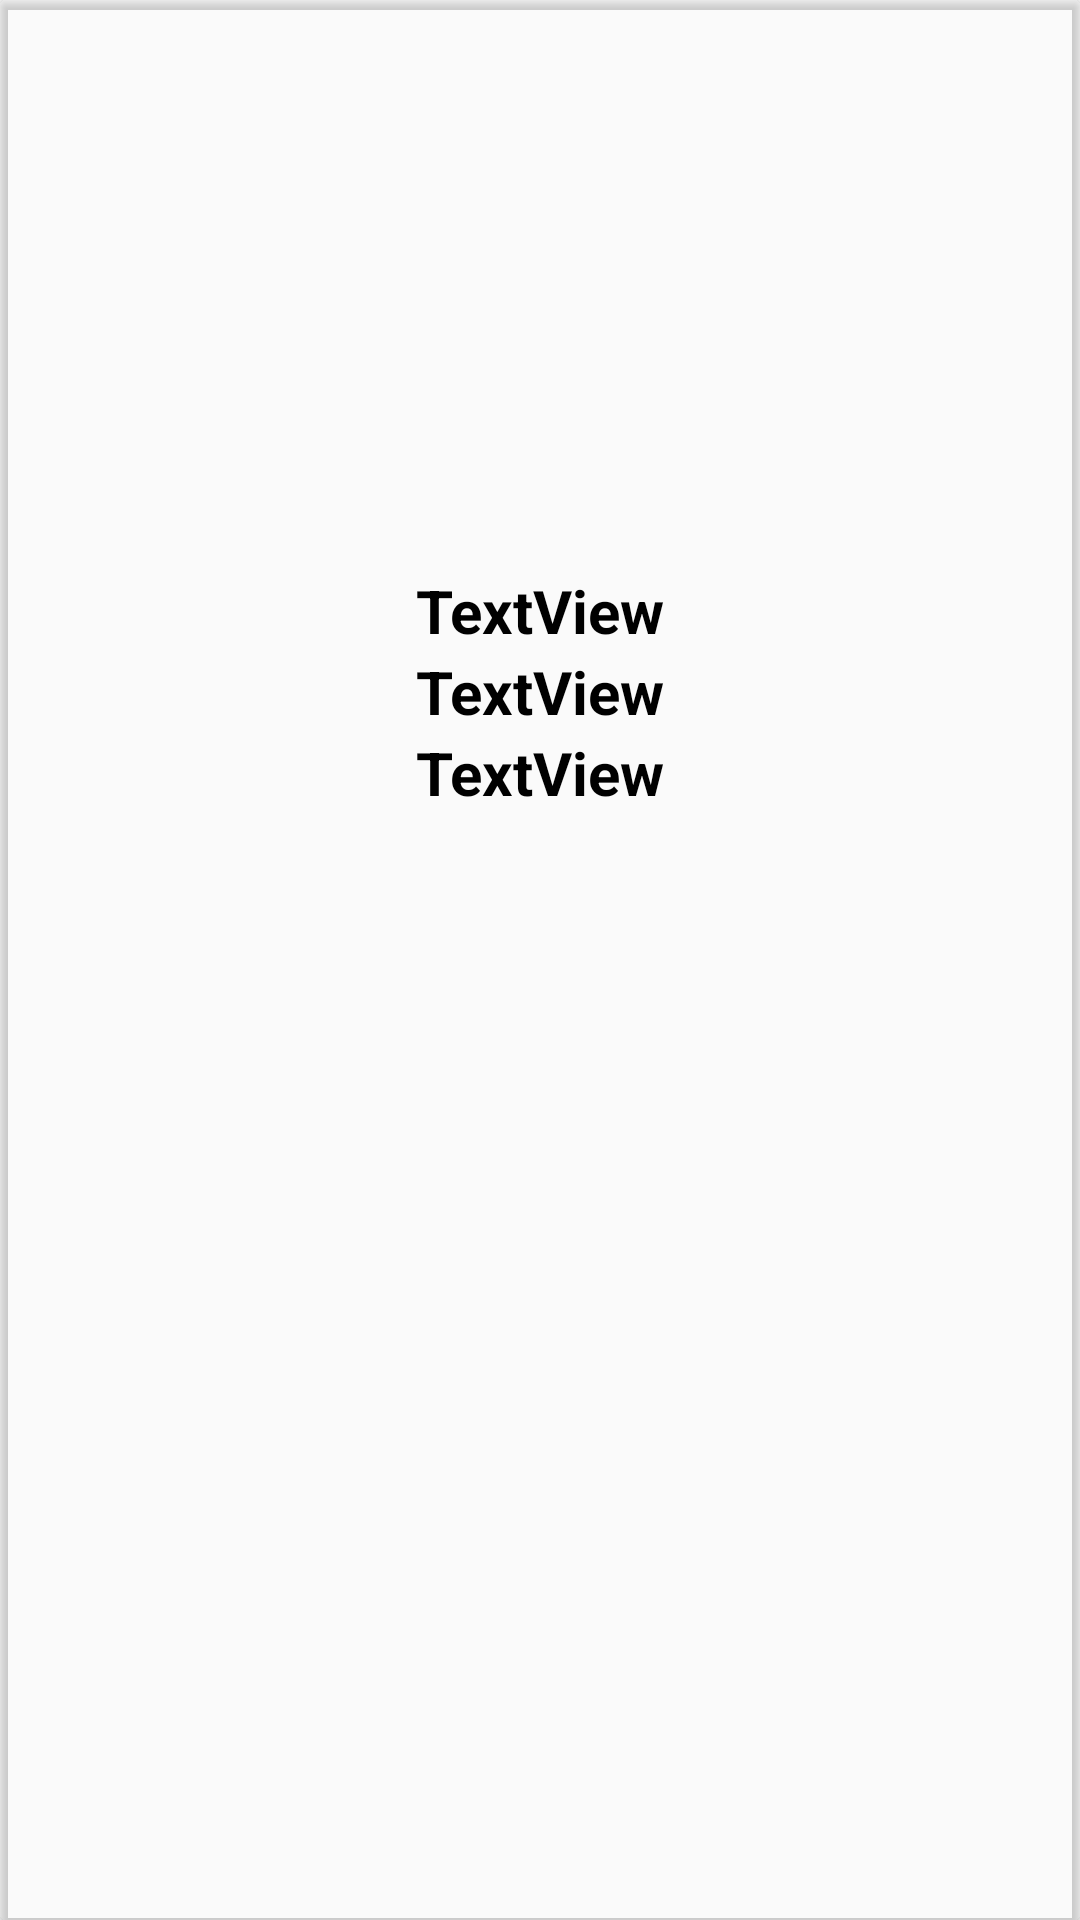

Reconstruct the res/layout file that produces this screen, plus the resources it refers to.
<!-- AndroidManifest.xml: application theme AppTheme -->
<!-- res/layout/food_inflater.xml -->
<?xml version="1.0" encoding="utf-8"?>
<android.support.v7.widget.CardView xmlns:android="http://schemas.android.com/apk/res/android"
    xmlns:card_view="http://schemas.android.com/apk/res-auto"
    android:orientation="vertical"
    android:layout_width="match_parent"
    android:layout_height="wrap_content"
    android:layout_margin="16dp"
    card_view:cardBackgroundColor="@android:color/transparent">


    <LinearLayout
        android:layout_width="match_parent"
        android:layout_height="wrap_content"
        android:orientation="vertical">


        <ImageView
            android:id="@+id/imageViewfood"
            android:layout_width="300dp"
            android:layout_gravity="center"
            android:layout_marginTop="10dp"
            android:layout_height="180dp" />

        <TextView
            android:id="@+id/tvfoodname"
            android:layout_width="match_parent"
            android:layout_height="wrap_content"
            android:gravity="center"
            style="@style/CustomText"
            android:text="TextView" />

        <TextView
            android:id="@+id/tvfoodprice"
            android:layout_width="match_parent"
            android:layout_height="wrap_content"
            android:gravity="center"
            style="@style/CustomText"
            android:text="TextView" />

        <TextView
            android:id="@+id/tvfooddesc"
            android:layout_width="match_parent"
            android:layout_height="wrap_content"
            android:gravity="center"
            style="@style/CustomText"
            android:text="TextView" />


    </LinearLayout>

</android.support.v7.widget.CardView>
<!-- resources referenced by this layout -->
<resources>
  <style name="CustomText" parent="TextAppearance.AppCompat">
          <item name="android:textSize">20dp</item>
          <item name="android:textColor">#000000</item>
          <item name="android:textStyle">bold</item>
      </style>
  <style name="AppTheme" parent="Base.Theme.AppCompat.Light.DarkActionBar">
          
          <item name="colorPrimary">#0000ff</item>
          <item name="colorPrimaryDark">@color/colorPrimaryDark</item>
          <item name="colorAccent">@color/colorAccent</item>
          <item name="android:windowNoTitle">true</item>
          <item name="android:windowFullscreen">true</item>
      </style>
  <color name="colorPrimaryDark">#303F9F</color>
  <color name="colorAccent">#FF4081</color>
</resources>
